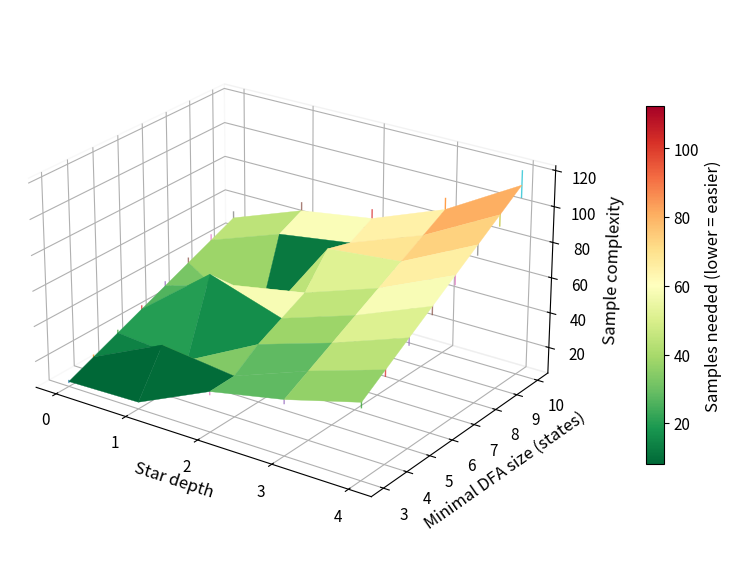

Write Python code to recreate this figure. (Note: this script raises an exception after producing the figure.)
import os
import json
import numpy as np
import matplotlib.pyplot as plt
from matplotlib.colors import Normalize
import matplotlib as mpl

def plot_loss_curve(losses, outdir, name):
    epochs = len(losses)
    if not os.path.exists(outdir):
        os.makedirs(outdir, exist_ok=True)

    plt.figure(figsize=(10, 6))
    plt.plot(range(epochs), losses, label='Loss', color='blue', linewidth=2)
    plt.title('Gradient Descent Loss Curve', fontsize=16)
    plt.xlabel('Epoch', fontsize=14)
    plt.ylabel('Loss', fontsize=14)
    plt.grid(True, linestyle='--', alpha=0.7)
    plt.axhline(0, color='black',linewidth=0.5)
    plt.axvline(epochs-1, color='red', linestyle='--', label="Final Epoch", linewidth=1)
    plt.legend(loc='upper right')
    plt.tight_layout()

    plt.savefig(os.path.join(outdir, f"{name}.png"), dpi=500)

def plot_accuracy_curve(num_samples, accs, outdir, name):
    if not os.path.exists(outdir):
        os.makedirs(outdir, exist_ok=True)

    with open(os.path.join(outdir, f"{name}.json"), "w") as f:
        json.dump({"num_samples": num_samples, "accs": accs}, f)

    plt.figure(figsize=(10, 6))
    plt.plot(num_samples, accs, label='Accuracy', color='blue', linewidth=2)
    plt.title('Accuracy against #TrainingRound Curve', fontsize=16)
    plt.xlabel('#TrainingRounds', fontsize=14)
    plt.ylabel('Accuracy', fontsize=14)
    plt.grid(True, linestyle='--', alpha=0.7)
    plt.axhline(0, color='black',linewidth=0.5)
    plt.axvline(num_samples[-1], color='red', linestyle='--', label="Total Train Round", linewidth=1)
    plt.legend(loc='upper right')
    plt.tight_layout()

    plt.savefig(os.path.join(outdir, f"{name}.png"), dpi=500)

def smooth(y, window_size=5):
    if window_size < 2:
        return y.copy()
    pad = window_size // 2
    y_padded = np.pad(y, pad_width=pad, mode='reflect')
    window = np.ones(window_size) / window_size
    return np.convolve(y_padded, window, mode='valid')

def plot_3dSurface(Z):
    dfa_sizes = np.arange(3, 11)      # 3..10 (8)
    star_depths = np.arange(0, 5)     # 0..4  (5)

    Y, X = np.meshgrid(dfa_sizes, star_depths)  # X: DFA size, Y: star depth

    Z_center = np.median(Z, axis=2)                 # or Z.mean(axis=2)
    Z_min = Z.min(axis=2)
    Z_max = Z.max(axis=2)

    mpl.rcParams.update({
        "font.size": 11,
        "axes.labelsize": 12,
        "axes.titlesize": 12,
        "figure.dpi": 120,       # interactive
        "savefig.dpi": 300,      # export
    })

    fig = plt.figure(figsize=(7.8, 5.6), constrained_layout=True)
    ax = fig.add_subplot(111, projection="3d")

    # Colormap: low=green, high=red
    cmap = plt.colormaps.get_cmap("RdYlGn_r")
    norm = Normalize(vmin=Z_center.min(), vmax=Z_center.max())

    ax.plot_surface(
        X, Y, Z_center,
        facecolors=cmap(norm(Z_center)),
        rstride=1, cstride=1,
        linewidth=0.25,
        antialiased=True,
        shade=False
    )

    for i in range(Y.shape[0]):
        for j in range(X.shape[1]):    
            ax.plot(
                [X[i, j], X[i, j]],
                [Y[i, j], Y[i, j]],
                [Z_min[i, j], Z_max[i, j]],
                linewidth=1.0,
                alpha=0.75
            )

    # Colorbar
    mappable = plt.cm.ScalarMappable(norm=norm, cmap=cmap)
    mappable.set_array(Z_center)
    cbar = fig.colorbar(mappable, ax=ax, shrink=0.65, pad=0.08)
    cbar.set_label("Samples needed (lower = easier)")

    ax.set_xlabel("Star depth")
    ax.set_ylabel("Minimal DFA size (states)")
    ax.set_zlabel("Sample complexity")

    # Ticks: keep sparse & readable
    ax.set_xticks(star_depths)
    ax.set_yticks(dfa_sizes)

    # View: choose a stable, readable angle
    ax.view_init(elev=24, azim=-55)
    ax.set_box_aspect((1.25, 1.0, 0.7))

    # Optional: remove pane fills for cleaner look
    ax.xaxis.pane.fill = False
    ax.yaxis.pane.fill = False
    ax.zaxis.pane.fill = False

    plt.savefig("accuracy_curves/surface_paper.pdf", bbox_inches="tight")
    plt.show()

if __name__ == "__main__":
    Z = np.array([
        [[ 7.52,  8.00,  8.56], [13.16, 14.00, 14.98], [18.80, 20.00, 21.40], [24.44, 26.00, 27.82],
        [30.08, 32.00, 34.24], [35.72, 38.00, 40.66], [41.36, 44.00, 47.08], [47.00, 50.00, 53.50]],

        [[ 9.00,  9.00,  9.00], [33.33, 33.33, 33.33], [16.33, 16.33, 16.33], [58.00, 58.00, 58.00],
        [44.00, 44.00, 44.00], [12.00, 27.33, 12.00], [55.27, 58.80, 62.92], [61.37, 65.30, 69.87]],

        [[26.32, 28.00, 29.96], [28.33, 28.33, 28.33], [35.72, 38.00, 40.66], [42.07, 44.75, 47.90],
        [48.41, 51.50, 55.11], [69.00, 69.00, 69.00], [61.10, 65.00, 69.55], [67.44, 71.75, 76.73]],

        [[34.32, 36.50, 39.06], [41.23, 43.85, 46.91], [48.13, 51.20, 54.78], [55.04, 58.55, 62.65],
        [61.94, 65.90, 70.53], [68.85, 73.25, 78.41], [75.75, 80.60, 86.24], [82.66, 87.95, 94.16]],

        [[45.12, 48.00, 51.36], [53.77, 57.20, 61.20], [62.42, 66.40, 71.05], [71.06, 75.60, 80.89],
        [79.71, 84.80, 90.74], [88.36, 94.00,100.58], [97.01,103.20,110.42], [105.66,112.40,120.27]]
    ], dtype=float)
    # Z = np.array([
    #     [[0, 0, 0], [0, 0, 0], [0, 0, 0], [0, 0, 0], [0, 0, 0], [0, 0, 0], [0, 0, 0], [0, 0, 0]],
    #     [[9, 9, 9], [33.33, 33.33, 33.33], [16.33, 16.33, 16.33], [58, 58, 58], [44, 44, 44], [12, 27.33, 12], [0, 0, 0], [0, 0, 0]],
    #     [[0, 0, 0], [28.33, 28.33, 28.33], [0, 0, 0], [0, 0, 0], [0, 0, 0], [69, 69, 69], [0, 0, 0], [0, 0, 0]],
    #     [[0, 0, 0], [0, 0, 0], [0, 0, 0], [0, 0, 0], [0, 0, 0], [0, 0, 0], [0, 0, 0], [0, 0, 0]],
    #     [[0, 0, 0], [0, 0, 0], [0, 0, 0], [0, 0, 0], [0, 0, 0], [0, 0, 0], [0, 0, 0], [0, 0, 0]]
    # ])
    plot_3dSurface(Z)
    exit(0)

    # names = ["baseline", "50_50_CEs", "100_CEs", "random_CEs", "normal_CEs"]
    # colors = ['tab:blue', 'tab:orange', 'tab:green', 'tab:red', 'tab:purple']
    names = ["", "_ce"]
    colors = ['tab:blue', 'tab:red']
    # names = ["posrate=0.05", "posrate=0.1", "posrate=0.23", "posrate=0.3", "posrate=0.5", "posrate=0.8"]
    # colors = ['tab:blue', 'tab:orange', 'tab:green', 'tab:red', 'tab:purple', 'tab:brown']
    # names = ["num_aug=1-aug_strategy=dfa_state", "num_aug=5-aug_strategy=dfa_state", "num_aug=5-aug_strategy=random", "num_aug=5-aug_strategy=repeat"]
    # colors = ['tab:blue', 'tab:orange', 'tab:green', 'tab:purple']

    data = {}
    for name in names:
        # with open(os.path.join("accuracy_curves", f"Regex=(a(a)*b)*-mode={name}-train_length=8-test_length=8-num_aug=1-aug_strategy=dfa_state-epochs_per_round=3.json"), "r") as f:
        with open(os.path.join("accuracy_curves", f"icl_model=gpt5_totTrain=384_startSize=3_scaleFactor=2.0_totEval=32_evalBatch=32{name}.json"), "r") as f:
            data[name] = json.load(f)

    plt.figure(figsize=(10, 6))
    for (k, d), c in zip(data.items(), colors):
        num_samples = d["num_samples"]
        accs = d["accs"]
        smoothed_accs = smooth(accs, window_size=3)

        plt.plot(num_samples, smoothed_accs, label=k, color=c, linewidth=2)
        
    plt.title('Smoothed Accuracy Curve', fontsize=16)
    plt.xlabel('#TrainingSamples', fontsize=14)
    plt.ylabel('Accuracy', fontsize=14)
    plt.legend()
    plt.grid(True, linestyle='--', alpha=0.7)
    plt.tight_layout()

    plt.savefig(os.path.join("accuracy_curves", "ICL_model=gpt5_totTrain=384_CE.png"), dpi=500)
